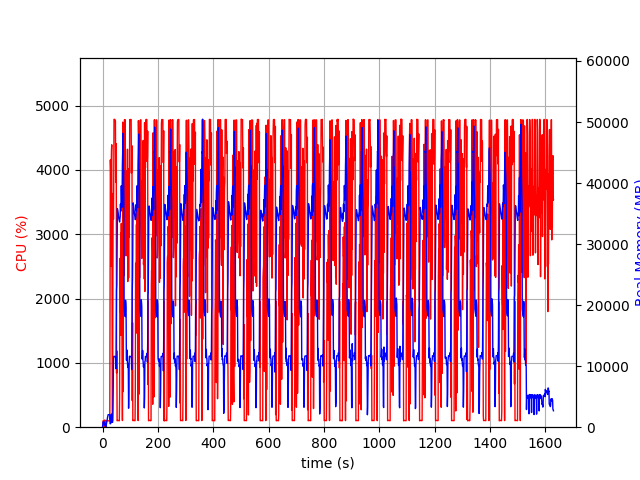

Data behind this chart, as committed beside it:
elapsed_time, nproc, cpu, mem_real, mem_virtual
3.838539123535156e-05, 1, 0.0, 5.934, 2331
1.006, 8, 27.8, 464, 2636
2.014, 4, 100.3, 762.1, 2497
3.021, 5, 100.3, 914.6, 3014
4.028, 3, 99.3, 635.1, 2092
5.035, 3, 101.2, 728.6, 2204
6.043, 3, 99.3, 874.7, 2338
7.05, 4, 3.0, 424, 1955
8.058, 6, 112.9, 608, 2721
9.068, 3, 0.0, 325.7, 1634
10.08, 3, 1.0, 268.4, 1553
11.08, 4, 6.9, 482, 2122
12.09, 1, 3.0, 16.86, 46.25
13.1, 1, 76.4, 263.6, 1261
14.11, 1, 100.2, 535.6, 1901
15.11, 1, 100.2, 795.6, 3187
16.12, 1, 99.0, 1080, 3187
17.13, 1, 101.0, 1314, 5747
18.14, 1, 99.1, 1596, 5747
19.15, 1, 100.1, 1878, 5747
20.16, 1, 100.1, 2052, 5235
21.17, 1, 99.1, 2052, 5235
22.18, 1, 100.1, 2050, 5235
23.19, 1, 100.1, 2050, 5235
24.2, 1, 100.1, 2050, 5235
25.21, 1, 100.0, 2050, 5235
26.21, 1, 99.2, 2046, 5235
27.22, 1, 2427, 569.5, 9217
28.24, 1, 4154, 567.1, 9239
29.27, 1, 3993, 575.2, 9269
30.29, 1, 2499, 852.9, 9825
31.3, 1, 4061, 1657, 9825
32.32, 1, 4312, 2169, 9825
33.34, 1, 4390, 1403, 9833
34.35, 1, 2524, 806.8, 10857
35.36, 1, 99.3, 806.8, 10857
36.37, 1, 100.3, 806.8, 10857
37.38, 1, 2317, 2846, 10405
38.42, 1, 3634, 6179, 13517
39.43, 1, 3230, 10709, 26339
40.45, 1, 3795, 11602, 26339
41.46, 1, 4786, 11602, 26339
42.48, 1, 4784, 11602, 26339
43.5, 1, 4783, 11602, 26339
44.52, 1, 4783, 11576, 26339
45.54, 1, 4765, 11567, 26339
46.56, 1, 4763, 11577, 26339
47.57, 1, 3806, 11294, 26339
48.58, 1, 4409, 9583, 27167
49.59, 1, 4016, 15329, 42213
50.6, 1, 841.5, 22505, 42213
51.62, 1, 1185, 23328, 62693
52.62, 1, 100.3, 30374, 62693
53.63, 1, 104.2, 35811, 62693
54.64, 1, 104.3, 35590, 62693
55.65, 1, 103.2, 35321, 62693
56.65, 1, 103.3, 34904, 62693
57.66, 1, 103.3, 34534, 62693
58.67, 1, 102.3, 34209, 62693
59.68, 1, 101.2, 34003, 62693
... 1,548 more rows
